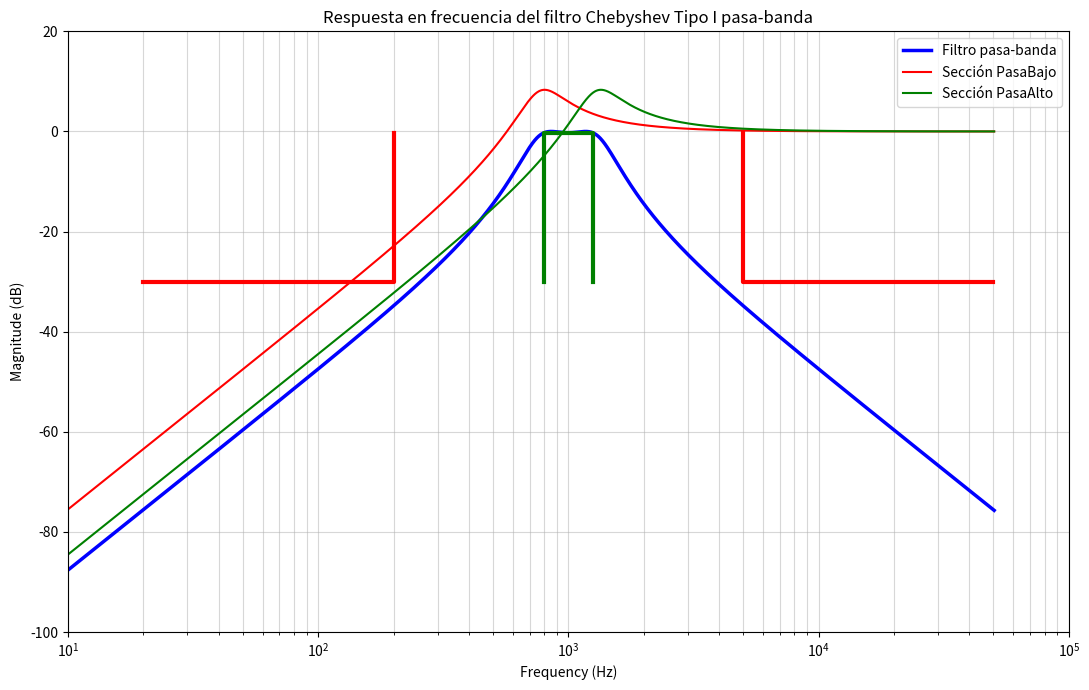

This figure's Python source:
import numpy as np
from scipy import signal
import matplotlib.pyplot as plt

# %% Parámetros de Entrada
fp = [800, 1250]                # Banda de paso [Hz]
fs = [200, 5000]                # Banda de rechazo [Hz]
Wp = 2 * np.pi * np.array(fp)   # Banda de paso [rad/s]
Ws = 2 * np.pi * np.array(fs)   # Banda de rechazo [rad/s]
Ap = 0.25                       # Atenuación máxima en banda de paso [dB]
As = 30                         # Atenuación mínima en banda de rechazo [dB]

# %% Cálculo del filtro
n, Wn = signal.cheb1ord(Wp, Ws, Ap, As, analog=True)
num, den = signal.cheby1(n, Ap, Wn, btype='band', analog=True, output='ba')

# Filtro completo
Filtro = signal.TransferFunction(num, den)

# Secciones SOS (SciPy da orden inverso a MATLAB)
sos = signal.tf2sos(num, den)

# Como en MATLAB, pero ajustado al orden de SciPy
# Sección "PasaBajo" (segunda en SciPy, factor 1/2) -> roja fina (plana en bajas freq)
PB_raw_num = (1/2) * sos[1, :3]
PB_raw_den = sos[1, 3:]

# Sección "PasaAlto" (primera en SciPy, factor 2*g) -> verde fina (plana en altas freq)
g = sos[0, 0]                     # Ganancia global en primera sección de SciPy
PA_raw_num = 2 * g * sos[0, :3]
PA_raw_den = sos[0, 3:]

# --- Normalización para coincidir visualmente con MATLAB ---
# "PasaBajo": normalizar por ganancia en altas frecuencias (coef s^2) -> hace que parezca plana en bajas (relativo)
gain_high_pb = PB_raw_num[0] / PB_raw_den[0]
norm_pb = 1 / gain_high_pb
PB_num = PB_raw_num * norm_pb
PB_den = PB_raw_den

# "PasaAlto": normalizar por ganancia en altas frecuencias
gain_high_pa = PA_raw_num[0] / PA_raw_den[0]
norm_pa = 1 / gain_high_pa
PA_num = PA_raw_num * norm_pa
PA_den = PA_raw_den

# Funciones de Transferencia
PasaBajo = signal.TransferFunction(PB_num, PB_den)
PasaAlto = signal.TransferFunction(PA_num, PA_den)

# %% Gráficos
fig, ax = plt.subplots(figsize=(11, 7))

w = np.logspace(1, 5.5, 3000)
freq_hz = w / (2 * np.pi)

# Filtro completo (azul)
_, mag_total, _ = signal.bode(Filtro, w=w)
ax.semilogx(freq_hz, mag_total, color='blue', linewidth=2.5, label='Filtro pasa-banda')

# Sección PasaBajo (roja fina - plana en bajas frecuencias)
_, mag_pb, _ = signal.bode(PasaBajo, w=w)
ax.semilogx(freq_hz, mag_pb, color='red', linewidth=1.5, label='Sección PasaBajo')

# Sección PasaAlto (verde fina - plana en altas frecuencias)
_, mag_pa, _ = signal.bode(PasaAlto, w=w)
ax.semilogx(freq_hz, mag_pa, color='green', linewidth=1.5, label='Sección PasaAlto')

# Especificaciones
ax.plot([fs[0]/10, fs[0], fs[0]], [-As, -As, -Ap], color='r', linewidth=3)
ax.plot([fs[1], fs[1], fs[1]*10], [-Ap, -As, -As], color='r', linewidth=3)
ax.plot([fp[0], fp[0], fp[1], fp[1]], [-As, -Ap, -Ap, -As], color='g', linewidth=3)

ax.set_xlabel('Frequency (Hz)')
ax.set_ylabel('Magnitude (dB)')
ax.set_title('Respuesta en frecuencia del filtro Chebyshev Tipo I pasa-banda')
ax.grid(True, which='both', ls='-', alpha=0.5)
ax.legend()
ax.set_xlim([10, 1e5])
ax.set_ylim([-100, 20])

plt.tight_layout()
plt.show()
